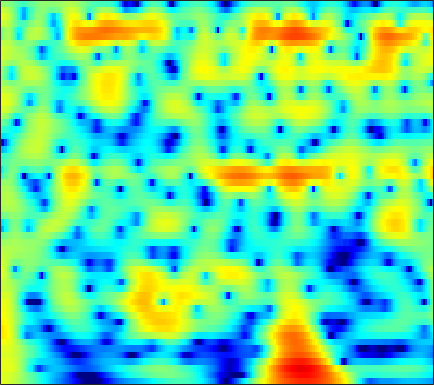

Source data for this figure (header and first rows):
4.9188, 4.7544, 4.4931, 4.179, 3.9103, 3.5063, 3.0478, 2.6696, 2.124, 1.5324, 0.89322, 0.38291, -0.33329, -1.0895, -1.6784, -2.4899, -3.3246, -3.962, -4.8298, -5.7106, -6.598, -7.2672, -8.1641, -9.0725
4.433, 4.445, 4.383, 4.228, 4.05, 3.732, 3.322, 2.957, 2.394, 1.75, 1.034, 0.4541, -0.3657, -1.225, -1.888, -2.781, -3.667, -4.319, -5.158, -5.957, -6.718, -7.272, -7.995, -8.709
4.539, 4.85, 5.074, 5.091, 4.975, 4.653, 4.14, 3.628, 2.769, 1.696, 0.3892, -0.7636, -2.567, -4.741, -6.674, -9.742, -13.33, -15.74, -16.26, -14.31, -12.37, -11.28, -10.29, -9.689
4.541, 4.75, 4.881, 4.843, 4.701, 4.364, 3.859, 3.368, 2.563, 1.59, 0.4516, -0.5048, -1.9, -3.389, -4.517, -5.921, -7.058, -7.663, -8.144, -8.35, -8.44, -8.506, -8.649, -8.89
4.357, 4.45, 4.477, 4.385, 4.234, 3.926, 3.501, 3.107, 2.489, 1.777, 0.9856, 0.3497, -0.5405, -1.462, -2.159, -3.078, -3.971, -4.62, -5.464, -6.289, -7.123, -7.766, -8.65, -9.58
4.485, 4.614, 4.651, 4.539, 4.361, 4.005, 3.526, 3.094, 2.433, 1.692, 0.8896, 0.2588, -0.6084, -1.504, -2.192, -3.126, -4.077, -4.807, -5.813, -6.874, -8.018, -8.942, -10.26, -11.7
5.602, 5.686, 5.592, 5.278, 4.904, 4.233, 3.382, 2.64, 1.54, 0.3539, -0.8562, -1.731, -2.8, -3.732, -4.345, -5.083, -5.789, -6.335, -7.125, -8.006, -9.023, -9.899, -11.29, -13
7.27, 7.114, 6.684, 5.986, 5.278, 4.067, 2.511, 1.089, -1.212, -4.08, -7.617, -10.55, -13.29, -12.71, -11.43, -10.13, -9.479, -9.347, -9.552, -10.03, -10.67, -11.14, -11.69, -12.05
7.567, 7.265, 6.669, 5.834, 5.04, 3.742, 2.144, 0.7376, -1.431, -3.922, -6.575, -8.342, -9.782, -10.12, -10.04, -9.989, -10.28, -10.81, -12.07, -14.16, -17.44, -20.98, -24.44, -19.79
6.785, 6.503, 5.966, 5.244, 4.585, 3.56, 2.383, 1.421, 0.06601, -1.327, -2.703, -3.661, -4.801, -5.79, -6.474, -7.352, -8.236, -8.904, -9.851, -10.86, -11.8, -12.29, -12.33, -11.55
6.124, 5.902, 5.44, 4.796, 4.195, 3.252, 2.158, 1.253, -0.02325, -1.357, -2.729, -3.74, -5.009, -6.108, -6.805, -7.558, -8.1, -8.338, -8.432, -8.272, -7.919, -7.536, -6.888, -6.067
5.858, 5.7, 5.291, 4.647, 4.003, 2.938, 1.625, 0.4796, -1.246, -3.166, -5.255, -6.902, -9.058, -10.95, -12.07, -13.05, -13.4, -13.17, -12.13, -10.54, -8.729, -7.388, -5.709, -4.177
5.331, 5.296, 4.999, 4.407, 3.76, 2.603, 1.089, -0.3213, -2.643, -5.526, -9.263, -12.96, -20, -28.08, -25.62, -23.81, -26.7, -37.32, -23.34, -15.43, -10.73, -8.145, -5.378, -3.23
4.112, 4.255, 4.171, 3.779, 3.289, 2.372, 1.155, 0.03037, -1.774, -3.873, -6.19, -8.038, -10.37, -11.91, -12.43, -12.57, -12.2, -11.57, -10.27, -8.519, -6.579, -5.117, -3.315, -1.683
2.985, 3.186, 3.195, 2.943, 2.608, 1.983, 1.194, 0.5177, -0.4962, -1.591, -2.645, -3.406, -4.362, -5.144, -5.536, -5.872, -5.983, -5.872, -5.454, -4.801, -3.951, -3.204, -2.15, -1.093
3.313, 3.266, 2.987, 2.508, 2.053, 1.383, 0.703, 0.23, -0.3347, -0.8788, -1.423, -1.817, -2.391, -3.061, -3.623, -4.375, -5.116, -5.59, -5.929, -5.703, -4.87, -3.988, -2.65, -1.382
4.919, 4.363, 3.308, 1.89, 0.6225, -1.143, -2.526, -2.942, -2.617, -1.886, -1.327, -1.116, -1.145, -1.624, -2.345, -3.814, -6.138, -8.837, -15.29, -20.31, -10.73, -6.866, -3.547, -1.24
5.537, 4.693, 3.135, 0.9258, -1.355, -5.765, -12.57, -12.51, -6.795, -3.376, -1.395, -0.5594, -0.01996, 0.02536, -0.2435, -0.9725, -1.997, -2.844, -3.788, -4.008, -3.334, -2.482, -1.319, -0.2898
4.452, 3.91, 3.024, 1.993, 1.173, 0.1558, -0.5706, -0.8206, -0.713, -0.3662, 0.04167, 0.3093, 0.5077, 0.5222, 0.4383, 0.1846, -0.1639, -0.4446, -0.8085, -1.114, -1.332, -1.479, -1.624, -1.843
3.489, 3.271, 2.929, 2.546, 2.257, 1.901, 1.613, 1.438, 1.289, 1.218, 1.156, 1.116, 1.044, 0.9018, 0.7567, 0.5118, 0.187, -0.1112, -0.5715, -1.128, -1.801, -2.398, -3.316, -4.436
2.606, 2.579, 2.51, 2.412, 2.329, 2.206, 2.085, 1.998, 1.858, 1.735, 1.608, 1.497, 1.347, 1.183, 1.026, 0.7883, 0.4819, 0.1906, -0.2894, -0.9121, -1.728, -2.487, -3.792, -5.429
1.373, 1.455, 1.568, 1.684, 1.758, 1.813, 1.806, 1.777, 1.672, 1.505, 1.342, 1.216, 1.062, 0.9676, 0.9163, 0.8515, 0.7799, 0.6912, 0.4777, 0.1336, -0.3799, -0.8979, -1.839, -2.978
-1.208, -1.034, -0.5651, 0.03249, 0.4459, 0.8778, 1.071, 1.046, 0.8403, 0.3999, -0.1526, -0.5386, -0.8948, -0.9208, -0.6733, -0.149, 0.4608, 0.8841, 1.317, 1.566, 1.617, 1.527, 1.249, 0.7368
-10.81, -9.762, -6.083, -3.204, -1.71, -0.4555, 0.1234, 0.1044, -0.4822, -1.714, -3.884, -6.202, -9.914, -10.13, -7.316, -3.825, -1.366, -0.03687, 1.287, 2.197, 2.788, 3.066, 3.288, 3.292
-7.667, -7.174, -5.105, -3.003, -1.786, -0.745, -0.2849, -0.2938, -0.8784, -1.955, -3.679, -5.229, -7.053, -7.281, -6.079, -4.067, -2.286, -1.22, -0.09308, 0.8008, 1.515, 1.948, 2.398, 2.814
-1.073, -0.8472, -0.4264, 0.04161, 0.3513, 0.6397, 0.6659, 0.5755, 0.2269, -0.3395, -0.9761, -1.531, -2.125, -2.564, -2.743, -2.807, -2.823, -2.778, -2.679, -2.466, -2.027, -1.514, -0.7278, 0.167
1.332, 1.571, 1.815, 1.972, 2.019, 1.978, 1.815, 1.559, 1.173, 0.5992, -0.03686, -0.5718, -1.366, -2.17, -2.877, -3.907, -5.121, -6.218, -7.929, -9.758, -10.42, -9.331, -6.482, -3.872
2.079, 2.34, 2.548, 2.605, 2.546, 2.32, 1.98, 1.602, 0.9691, 0.2428, -0.6558, -1.342, -2.399, -3.507, -4.418, -5.751, -7.266, -8.675, -11.03, -14.27, -16.33, -13.8, -9.341, -5.622
2.137, 2.355, 2.479, 2.407, 2.233, 1.84, 1.254, 0.7301, -0.203, -1.194, -2.429, -3.405, -4.83, -6.322, -7.319, -8.515, -9.299, -9.635, -9.662, -9.223, -8.306, -7.368, -5.452, -3.609
2.021, 2.101, 2.08, 1.858, 1.566, 0.993, 0.109, -0.6142, -1.862, -3.305, -4.937, -6.33, -8.299, -10.94, -13.2, -16.75, -18.01, -15.94, -12.78, -10.04, -7.872, -6.418, -4.643, -2.703
0.8982, 0.971, 1.041, 0.9768, 0.7281, 0.08101, -0.9905, -2.157, -3.965, -6.282, -8.292, -9.631, -10.83, -12.27, -13.57, -15.45, -15.68, -14.18, -11.7, -9.863, -8.51, -7.354, -5.953, -3.984
-4.504, -3.048, -1.303, -0.2067, 0.1256, -0.1067, -0.9996, -2.439, -5.08, -9.907, -19.73, -25.42, -13.55, -9.563, -8.228, -7.125, -6.618, -6.356, -6.438, -7.116, -9.04, -12.49, -20.01, -10.99
-7.955, -5.472, -2.895, -1.326, -0.597, -0.2729, -0.4139, -0.9432, -1.899, -3.202, -4.09, -4.373, -4.026, -3.31, -2.743, -2.182, -1.9, -1.881, -2.147, -2.656, -3.42, -4.153, -4.157, -3.049
-3.026, -2.824, -2.243, -1.617, -1.19, -0.7011, -0.4392, -0.2433, -0.2159, -0.1707, -0.1326, -0.1033, 0.0754, 0.2434, 0.401, 0.532, 0.6241, 0.5795, 0.4406, 0.1956, -0.04031, -0.2518, -0.3512, -0.3745
-3.812, -3.776, -3.451, -2.83, -2.281, -1.492, -0.7424, -0.2313, 0.3734, 0.9056, 1.313, 1.605, 1.906, 2.17, 2.298, 2.406, 2.401, 2.334, 2.138, 1.799, 1.333, 0.9535, 0.221, -0.6263
-9.393, -9.624, -8.537, -6.612, -5.131, -3.386, -1.881, -0.981, 0.1088, 0.967, 1.707, 2.173, 2.673, 3.062, 3.269, 3.441, 3.461, 3.393, 3.158, 2.758, 2.138, 1.538, 0.4511, -0.9716
-18.06, -21.04, -14.58, -9.819, -7.461, -5.097, -3.361, -2.233, -1.022, 0.03228, 0.9394, 1.523, 2.206, 2.736, 3.057, 3.348, 3.499, 3.498, 3.349, 3.026, 2.512, 1.962, 1.08, -0.05984
-7.521, -7.737, -7.481, -6.774, -6.094, -5.207, -4.286, -3.602, -2.652, -1.645, -0.6585, 0.06554, 0.9444, 1.715, 2.189, 2.68, 3.009, 3.136, 3.155, 2.993, 2.677, 2.324, 1.75, 1.032
-3.582, -3.914, -4.367, -4.918, -5.367, -6.001, -6.429, -6.49, -5.809, -4.527, -2.937, -1.786, -0.3976, 0.7663, 1.473, 2.221, 2.731, 2.989, 3.158, 3.14, 2.949, 2.731, 2.287, 1.758
-0.5737, -1.037, -1.954, -3.343, -4.828, -7.72, -12.65, -20, -16.17, -9.003, -5.064, -3.063, -1.028, 0.4314, 1.286, 2.167, 2.779, 3.092, 3.314, 3.345, 3.156, 2.93, 2.439, 1.85
2.338, 1.976, 1.179, 0.05603, -1.043, -2.739, -4.45, -5.364, -5.328, -4.218, -2.83, -1.802, -0.6652, 0.2995, 0.9317, 1.645, 2.238, 2.547, 2.783, 2.779, 2.524, 2.131, 1.392, 0.4298
4.5, 4.292, 3.826, 3.165, 2.577, 1.735, 0.8541, 0.272, -0.4077, -1.002, -1.47, -1.77, -2.062, -1.957, -1.626, -0.8883, -0.04061, 0.5205, 1.042, 1.182, 0.9445, 0.4126, -0.6657, -2.41
5.411, 5.286, 4.989, 4.526, 4.093, 3.379, 2.512, 1.778, 0.5563, -0.9748, -2.995, -5.088, -8.726, -12.05, -10.57, -6.562, -3.668, -2.173, -0.9296, -0.3326, -0.3486, -0.6834, -1.634, -3.196
4.784, 4.721, 4.506, 4.165, 3.821, 3.229, 2.517, 1.843, 0.7482, -0.6282, -2.437, -4.102, -6.578, -8.192, -7.695, -5.575, -3.522, -2.365, -1.339, -0.8126, -0.7613, -0.9286, -1.535, -2.356
3.283, 3.222, 3.013, 2.72, 2.456, 2.104, 1.74, 1.422, 0.9931, 0.4952, -0.07104, -0.4857, -0.9327, -1.187, -1.17, -0.9313, -0.6035, -0.3747, -0.1691, -0.1984, -0.4137, -0.767, -1.374, -2.13
1.813, 1.518, 0.9587, 0.3271, -0.04724, -0.2441, -0.1177, 0.1871, 0.6503, 1.056, 1.382, 1.553, 1.697, 1.779, 1.812, 1.804, 1.741, 1.632, 1.373, 0.9582, 0.3712, -0.2431, -1.164, -2.334
1, 0.1147, -1.751, -4.519, -6.904, -7.994, -5.165, -2.849, -0.527, 1.106, 2.21, 2.769, 3.244, 3.499, 3.549, 3.47, 3.254, 2.997, 2.508, 1.892, 1.046, 0.3162, -0.9529, -2.592
1.614, 0.7273, -1.082, -3.687, -5.789, -6.635, -4.295, -2.217, 0.01069, 1.562, 2.571, 3.075, 3.453, 3.538, 3.456, 3.193, 2.764, 2.365, 1.771, 1.093, 0.3089, -0.3024, -1.391, -2.75
3.058, 2.647, 1.982, 1.306, 0.9309, 0.7194, 0.8481, 1.161, 1.646, 2.048, 2.289, 2.349, 2.222, 1.831, 1.394, 0.6407, -0.2632, -0.9767, -1.815, -2.491, -2.872, -3.03, -3.266, -3.553
4.147, 3.848, 3.437, 3.052, 2.787, 2.49, 2.302, 2.209, 2.06, 1.88, 1.635, 1.343, 0.7499, -0.1278, -1.012, -2.59, -4.704, -6.626, -9.249, -10.45, -9.079, -7.849, -6.181, -4.965
4.393, 4.051, 3.626, 3.224, 2.917, 2.523, 2.163, 1.867, 1.528, 1.242, 0.9247, 0.6127, 0.02162, -0.8165, -1.722, -3.39, -5.847, -8.421, -12.98, -15.69, -11.94, -9.088, -6.737, -5.17
3.321, 3.096, 2.881, 2.567, 2.229, 1.621, 0.8295, 0.2516, -0.2179, -0.3014, -0.1215, 0.09236, 0.3091, 0.2678, 0.01013, -0.6265, -1.484, -2.231, -3.161, -3.793, -3.905, -3.876, -3.776, -3.689
-1.683, 0.04459, 1.522, 1.927, 1.606, 0.3055, -2.114, -4.637, -7.897, -6.574, -3.032, -0.9762, 0.8853, 1.992, 2.488, 2.748, 2.688, 2.488, 2.006, 1.437, 0.6585, -0.1827, -1.349, -2.962
-1.209, 0.1424, 1.364, 1.66, 1.257, -0.07625, -2.271, -4.229, -6.373, -5.684, -3.287, -1.652, 0.1791, 1.529, 2.259, 2.905, 3.128, 3.059, 2.671, 1.94, 0.7852, -0.2826, -1.996, -3.974
3.994, 3.671, 3.238, 2.641, 2.011, 0.9452, -0.3065, -1.228, -2.354, -3.057, -3.135, -2.792, -1.848, -0.7252, 0.07598, 0.9519, 1.468, 1.554, 1.277, 0.432, -0.9737, -2.316, -4.931, -8.345
5.337, 4.896, 4.202, 3.338, 2.566, 1.315, -0.2374, -1.709, -4.136, -7.293, -10.63, -10.75, -7.585, -4.338, -2.498, -0.7822, 0.2825, 0.703, 0.7685, 0.2772, -0.765, -1.947, -4.215, -7.21
3.926, 3.558, 2.961, 2.22, 1.549, 0.4472, -0.9596, -2.291, -4.503, -7.278, -9.896, -10.08, -7.634, -4.83, -3.161, -1.507, -0.4133, 0.1121, 0.4571, 0.4796, 0.2059, -0.1829, -0.7352, -1.184
1.214, 1.008, 0.6879, 0.3033, -0.04559, -0.5852, -1.223, -1.743, -2.437, -3.025, -3.333, -3.27, -2.85, -2.15, -1.561, -0.8145, -0.1912, 0.1559, 0.4716, 0.6302, 0.6616, 0.6287, 0.5707, 0.5313
